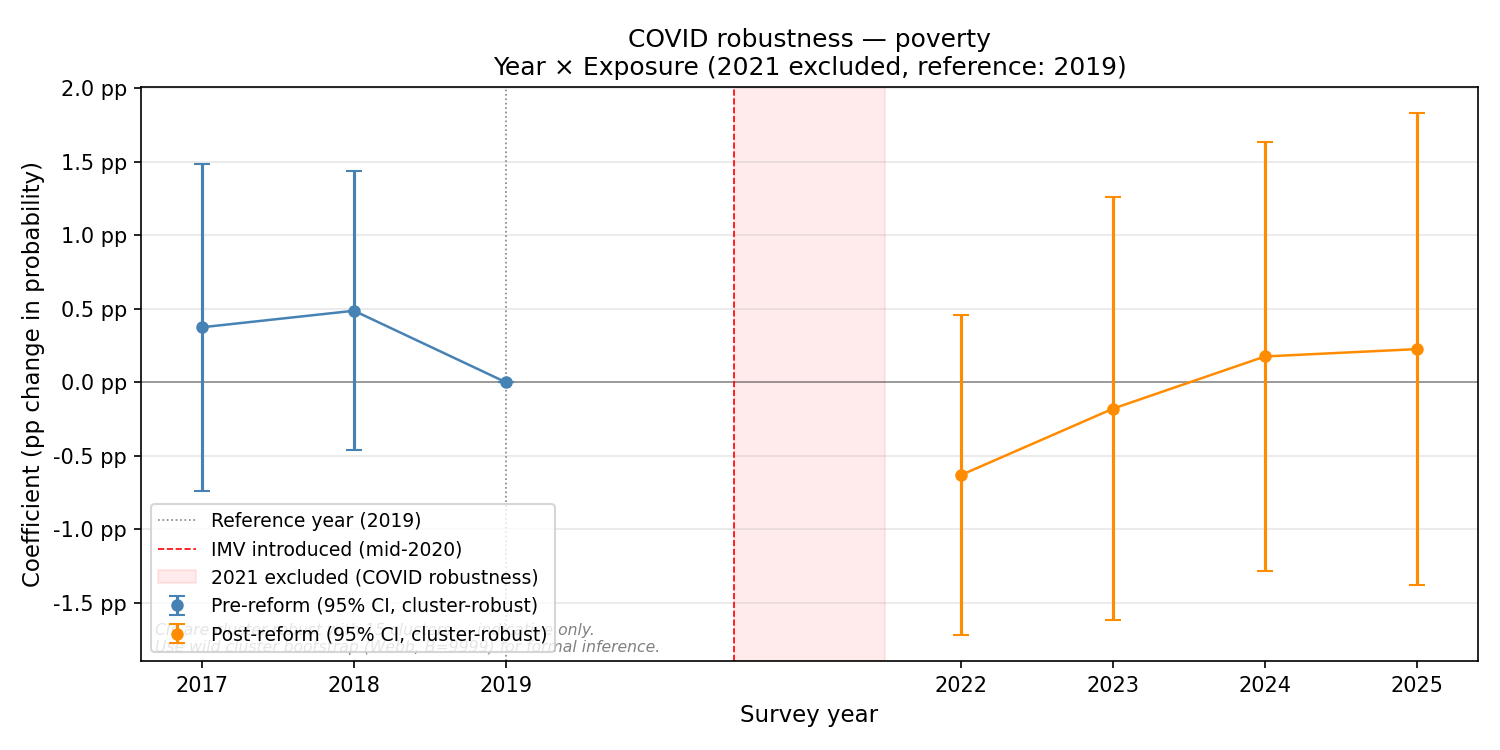

Source data for this figure (header and first rows):
year, coef, se, ci_low, ci_high, pval, pval_wbt
2017, 0.003737, 0.005663, -0.008409, 0.01588, 0.5093, 0.2275
2018, 0.004858, 0.004834, -0.005511, 0.01523, 0.315, 0.2878
2019, 0.0, 0.0, 0.0, 0.0, , 
2022, -0.006301, 0.005552, -0.01821, 0.005608, 0.2565, 0.9099
2023, -0.001795, 0.007337, -0.01753, 0.01394, 0.8067, 0.6473
2024, 0.001752, 0.00743, -0.01418, 0.01769, 0.8136, 0.8446
2025, 0.00225, 0.008179, -0.01529, 0.01979, 0.7833, 0.8931
